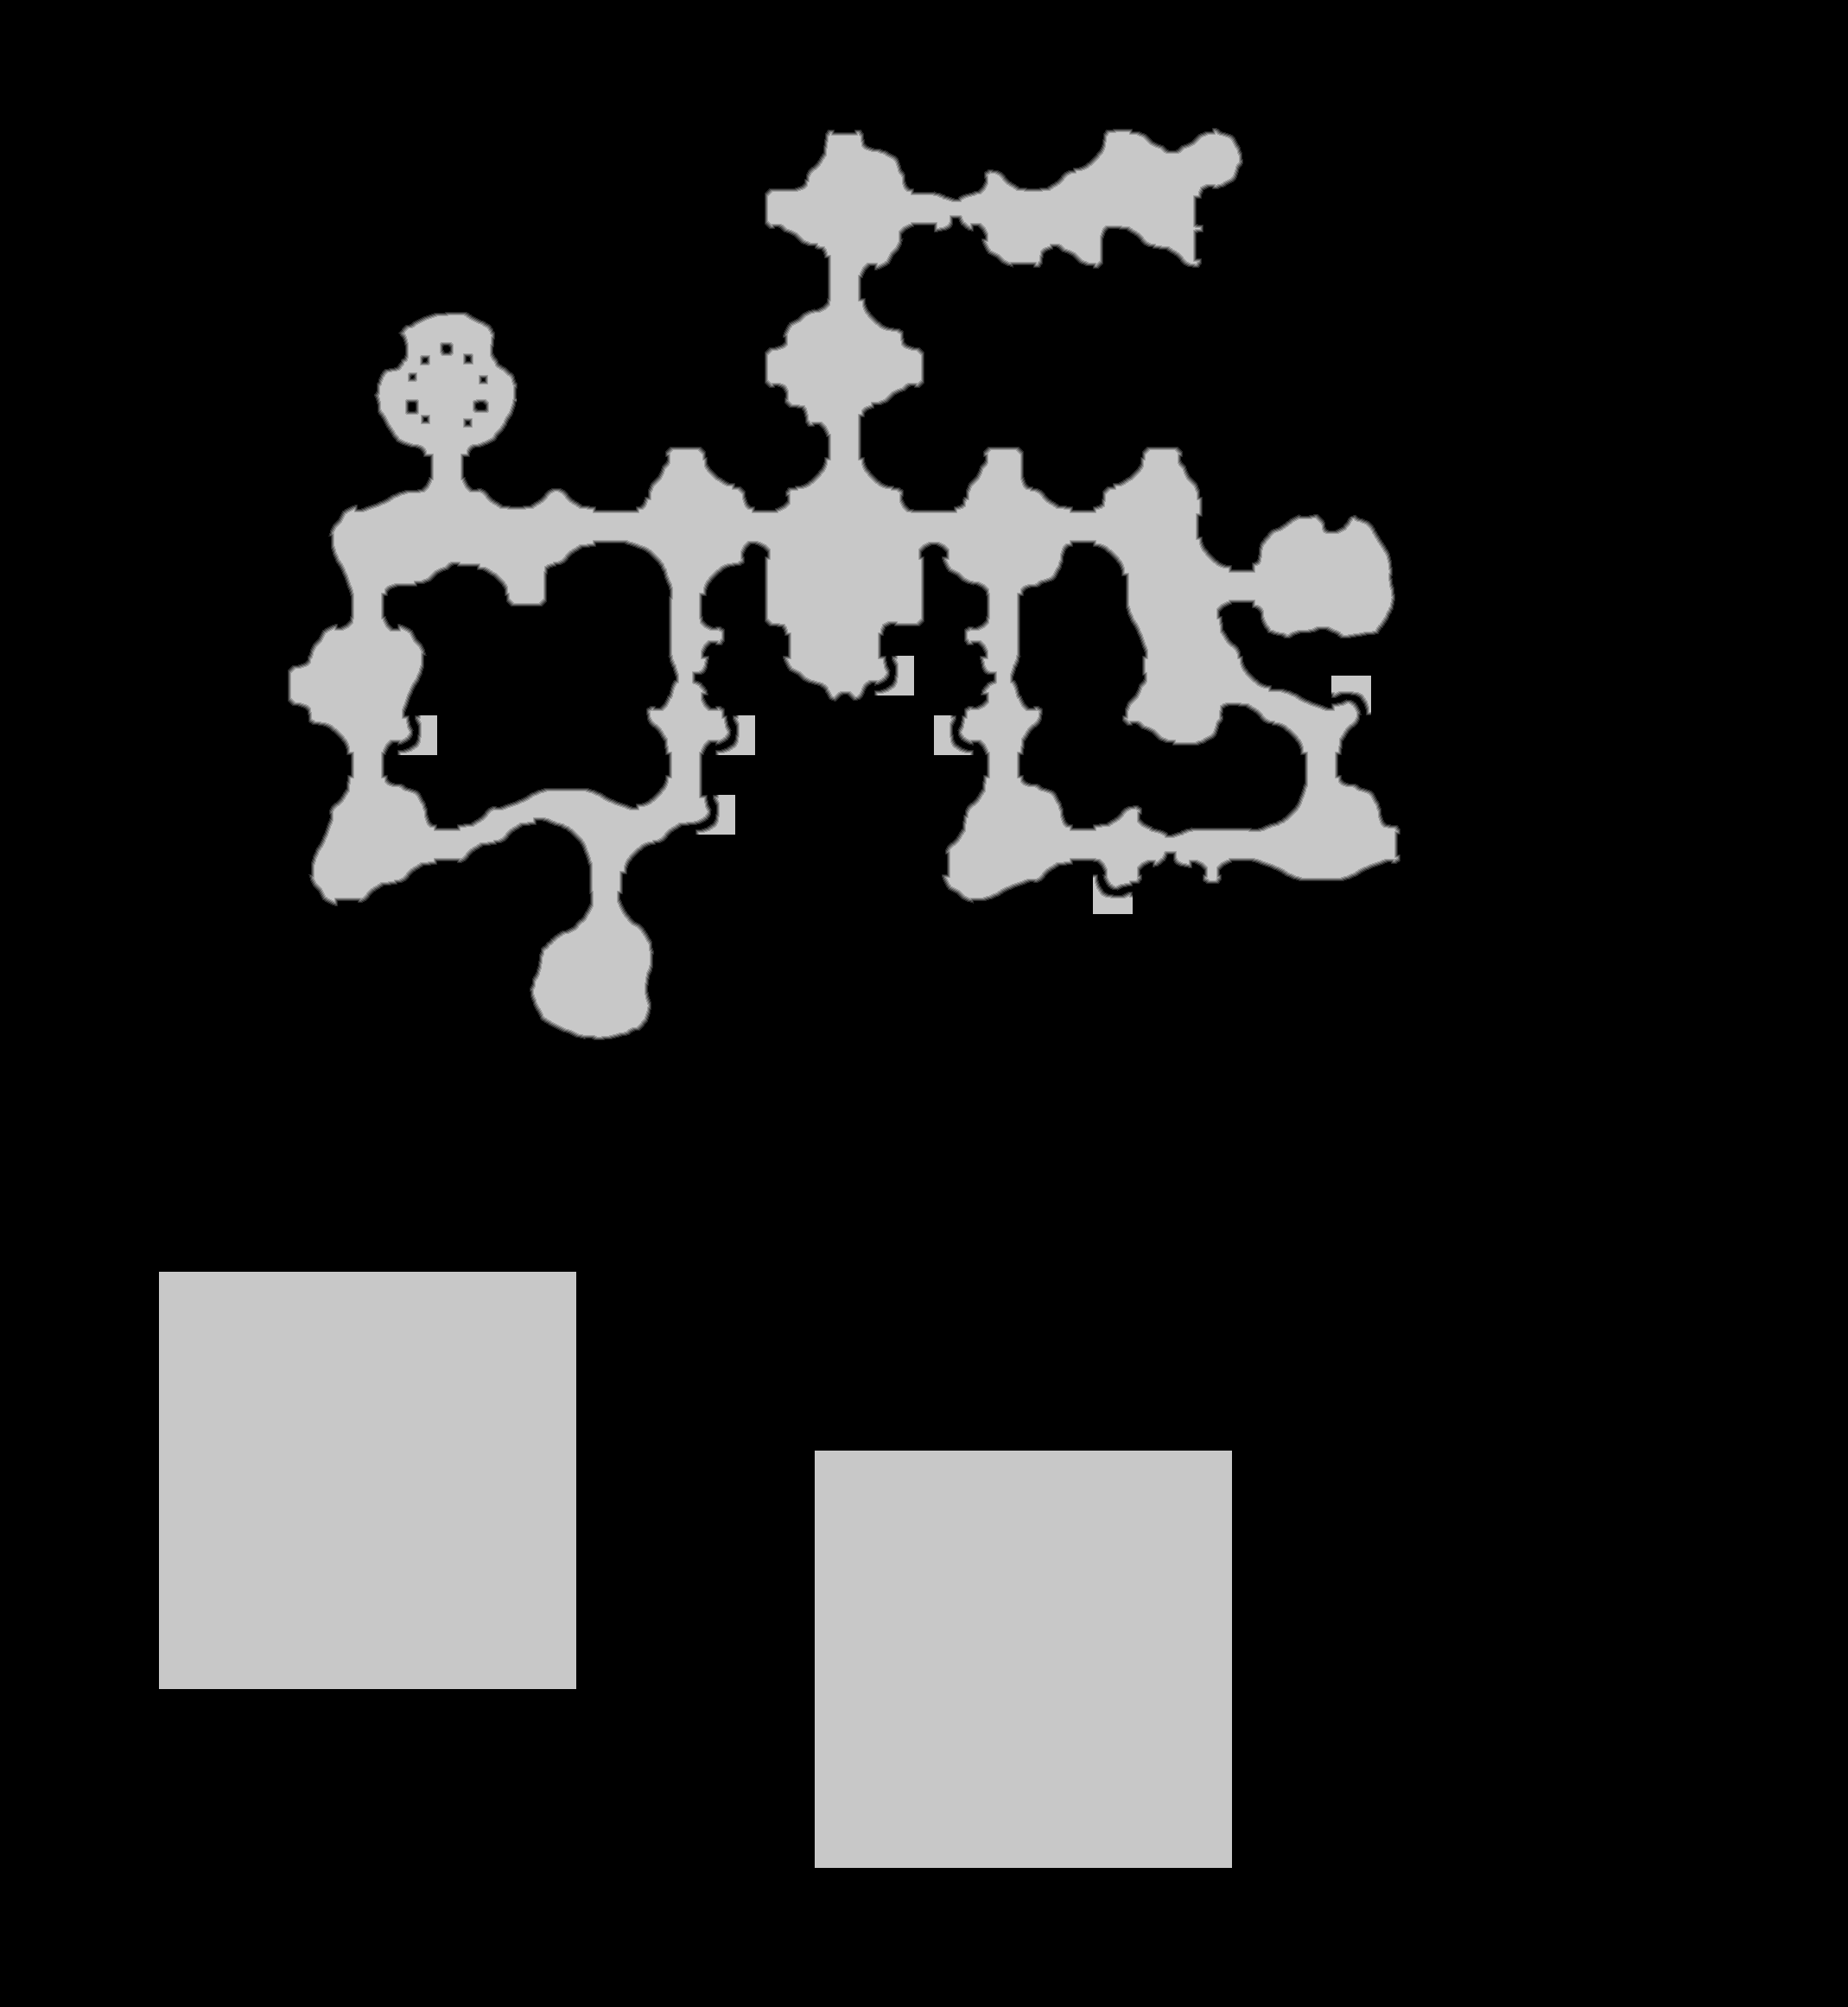

Source data for this figure (header and first rows):
source	tdt_hull ranged
truth	truth_31fddaf4448.tsv
width	2139
height	2323
nibble	0	4090642
nibble	1	15252
nibble	2	15297
nibble	3	15332
nibble	4	15307
nibble	5	817067
